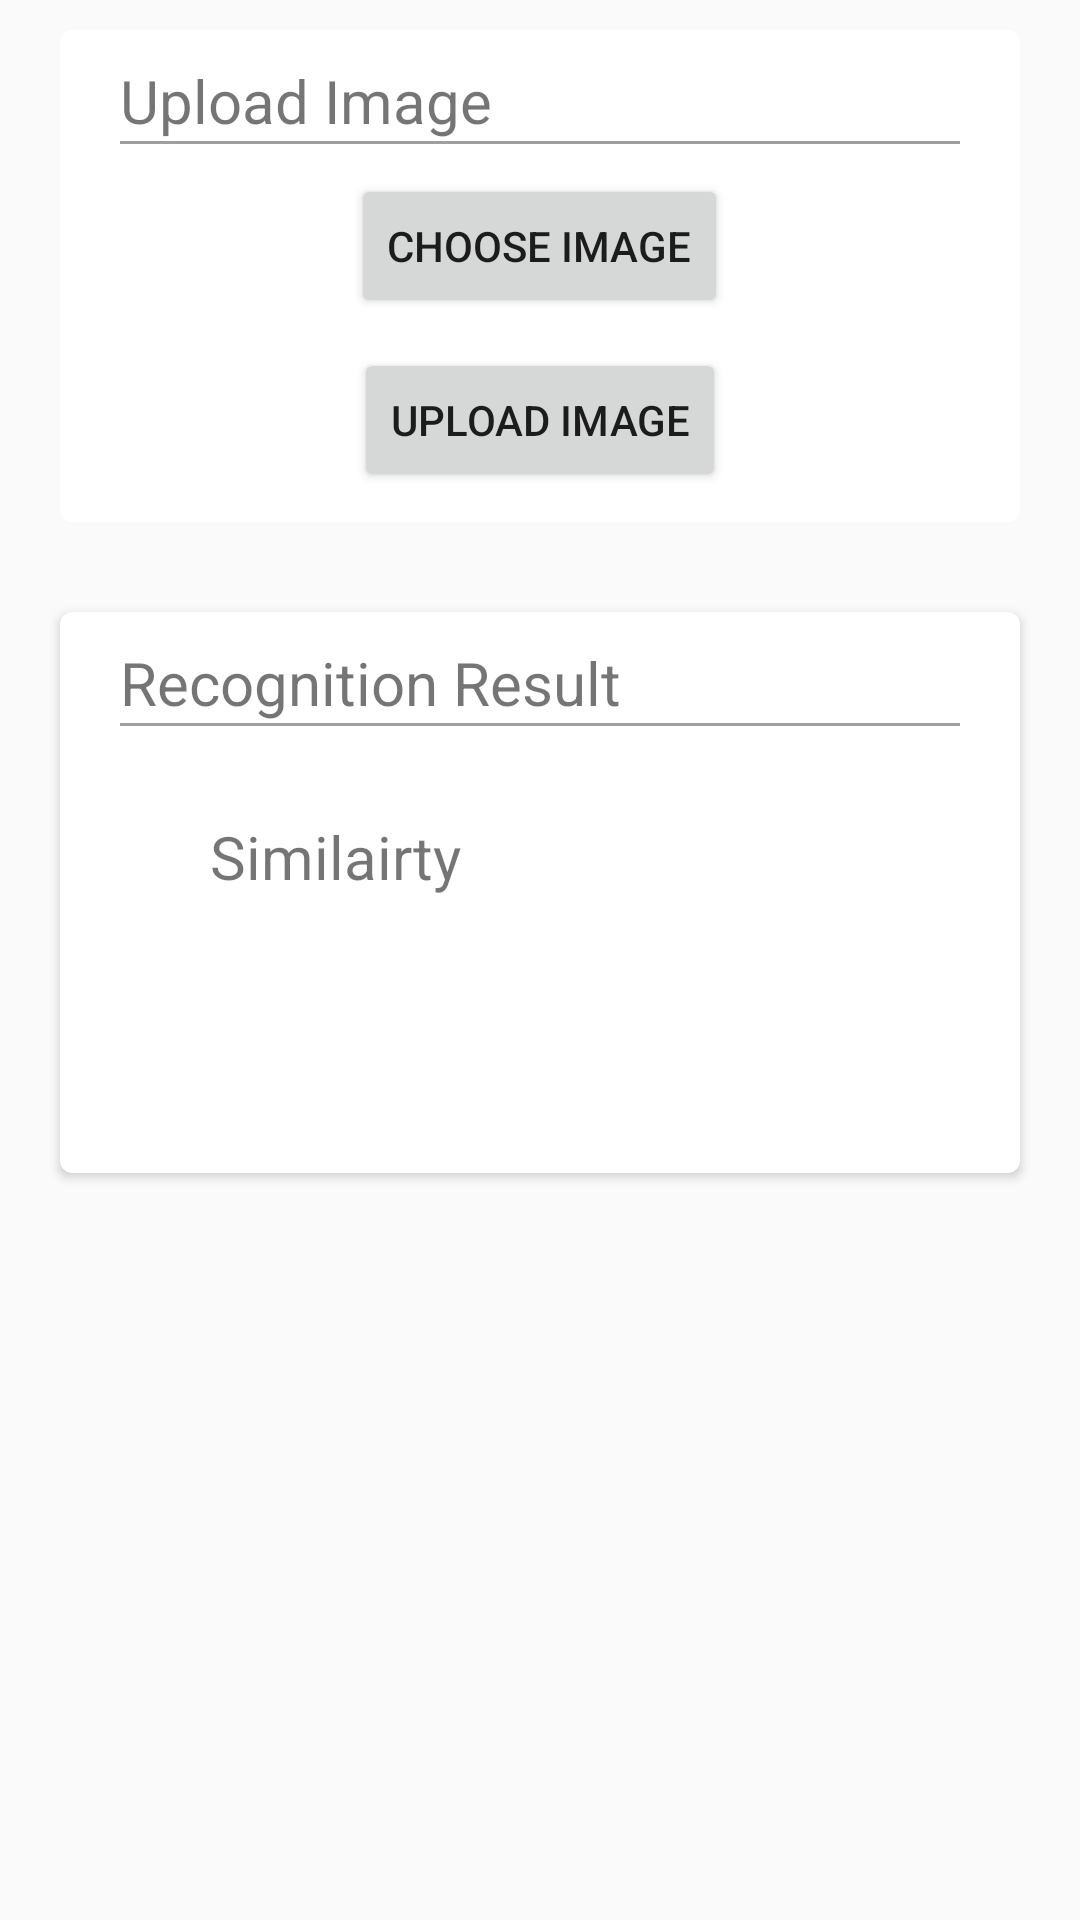

Reconstruct the res/layout file that produces this screen, plus the resources it refers to.
<!-- AndroidManifest.xml: application theme CalamityTheme -->
<!-- res/layout/activity_upload.xml -->
<?xml version="1.0" encoding="utf-8"?>
<LinearLayout
    xmlns:android="http://schemas.android.com/apk/res/android"
    xmlns:app="http://schemas.android.com/apk/res-auto"
    xmlns:tools="http://schemas.android.com/tools"
    android:layout_width="match_parent"
    android:layout_height="match_parent"
    tools:context=".UploadActivity"
    android:orientation="vertical"
    >

    <LinearLayout
        android:layout_width="match_parent"
        android:layout_height="wrap_content"
        android:orientation="vertical"
        >
        <androidx.cardview.widget.CardView
            xmlns:card_view="http://schemas.android.com/apk/res-auto"
            android:id="@+id/card_results"
            android:layout_gravity="center"
            android:layout_height="wrap_content"
            android:layout_width="match_parent"
            android:layout_marginEnd="20dp"
            android:layout_marginStart="20dp"
            card_view:cardCornerRadius="4dp"
            android:layout_marginTop="10dp"
            android:layout_marginBottom="20dp"
            >
            <RelativeLayout
                android:orientation="vertical"
                android:layout_width="match_parent"
                android:layout_height="wrap_content"
                android:id="@+id/card_result_content"
                >
                <LinearLayout
                    android:layout_width="match_parent"
                    android:layout_height="wrap_content"
                    android:id="@+id/reshead"
                    >
                    <TextView
                        android:layout_height="wrap_content"
                        android:layout_width="wrap_content"
                        android:text="Upload Image"
                        android:textSize="20dp"
                        android:layout_marginLeft="20dp"
                        android:layout_marginTop="10dp"
                        >
                    </TextView>
                </LinearLayout>
                <View
                    android:layout_width="match_parent"
                    android:layout_marginStart="20dp"
                    android:layout_marginEnd="20dp"
                    android:layout_height="1dp"
                    android:background="#a19e9e"
                    android:id="@+id/resline"
                    android:layout_below="@+id/reshead"
                    />
                <LinearLayout
                    android:layout_width="match_parent"
                    android:layout_height="wrap_content"
                    android:gravity="center"
                    android:layout_below="@+id/resline"
                    android:orientation="vertical"
                    >
                    <Button
                        android:layout_width="wrap_content"
                        android:layout_height="wrap_content"
                        android:text="Choose Image"
                        android:layout_marginTop="10dp"
                        android:id="@+id/chooseBn"
                        />
                    <Button
                        android:layout_width="wrap_content"
                        android:layout_height="wrap_content"
                        android:text="Upload Image"
                        android:layout_marginTop="10dp"
                        android:id="@+id/uploadBn"
                        android:layout_marginBottom="10dp"
                        />
                </LinearLayout>
            </RelativeLayout>
        </androidx.cardview.widget.CardView>
    </LinearLayout>


    <LinearLayout
        android:layout_width="match_parent"
        android:layout_height="match_parent"
        android:orientation="vertical"
        android:id="@+id/top_cardlay"
        >
        <androidx.cardview.widget.CardView
            xmlns:card_view="http://schemas.android.com/apk/res-auto"
            android:id="@+id/top_card"
            android:layout_gravity="center"
            android:layout_height="wrap_content"
            android:layout_width="match_parent"
            android:layout_marginEnd="20dp"
            android:layout_marginStart="20dp"
            card_view:cardCornerRadius="4dp"
            android:layout_marginTop="10dp"
            android:layout_marginBottom="20dp"
            android:visibility="gone"
            >
            <RelativeLayout
                android:orientation="vertical"
                android:layout_width="match_parent"
                android:layout_height="wrap_content"
                android:id="@+id/top_card_content"
                >
                <LinearLayout
                    android:layout_width="match_parent"
                    android:layout_height="wrap_content"
                    android:id="@+id/top_card_head"
                    >
                    <TextView
                        android:layout_height="wrap_content"
                        android:layout_width="wrap_content"
                        android:text="Uploaded Image"
                        android:textSize="20dp"
                        android:layout_marginLeft="20dp"
                        android:layout_marginTop="10dp"
                        >
                    </TextView>
                </LinearLayout>
                <View
                    android:layout_width="match_parent"
                    android:layout_marginStart="20dp"
                    android:layout_marginEnd="20dp"
                    android:layout_height="1dp"
                    android:background="#a19e9e"
                    android:id="@+id/top_card_line"
                    android:layout_below="@+id/top_card_head"
                    />
                <LinearLayout
                    android:layout_width="match_parent"
                    android:layout_height="wrap_content"
                    android:gravity="center"
                    android:layout_below="@+id/top_card_line"
                    android:orientation="vertical"
                    >
                    <ImageView
                        android:layout_width="300dp"
                        android:layout_height="250dp"
                        android:layout_centerHorizontal="true"
                        android:layout_marginTop="15dp"
                        android:id="@+id/imageView"
                        android:visibility="gone"

                        />
                    <EditText
                        android:layout_width="match_parent"
                        android:layout_height="wrap_content"
                        android:hint="Enter a Name"
                        android:layout_marginTop="20dp"
                        android:id="@+id/name"
                        android:visibility="gone"
                        />
                </LinearLayout>
            </RelativeLayout>
        </androidx.cardview.widget.CardView>
        <androidx.cardview.widget.CardView
            xmlns:card_view="http://schemas.android.com/apk/res-auto"
            android:id="@+id/card_viewresult"
            android:layout_gravity="center"
            android:layout_height="wrap_content"
            android:layout_width="match_parent"
            android:layout_marginEnd="20dp"
            android:layout_marginStart="20dp"
            card_view:cardCornerRadius="4dp"
            android:layout_marginTop="10dp"
            android:layout_marginBottom="20dp"
            >
            <RelativeLayout
                android:orientation="vertical"
                android:layout_width="match_parent"
                android:layout_height="wrap_content"
                android:id="@+id/recycler_ui"
                >
                <LinearLayout
                    android:layout_width="match_parent"
                    android:layout_height="wrap_content"
                    android:id="@+id/recycler_header"
                    >
                    <TextView
                        android:layout_height="wrap_content"
                        android:layout_width="wrap_content"
                        android:text="Recognition Result"
                        android:textSize="20dp"
                        android:layout_marginLeft="20dp"
                        android:layout_marginTop="10dp"
                        >
                    </TextView>
                </LinearLayout>
                <View
                    android:layout_width="match_parent"
                    android:layout_marginStart="20dp"
                    android:layout_marginEnd="20dp"
                    android:layout_height="1dp"
                    android:background="#a19e9e"
                    android:layout_below="@+id/recycler_header"
                    android:id="@+id/recycler_line"
                    />
                <RelativeLayout
                    android:layout_width="match_parent"
                    android:layout_height="wrap_content"
                    android:id="@+id/res_main"
                    android:gravity="center"
                    android:layout_below="@id/recycler_line"
                    android:padding="20dp"
                    >
                    <TextView
                        android:id="@+id/error_mess"
                        android:layout_width="200dp"
                        android:layout_height="wrap_content"
                        android:padding="16dp"
                        android:text="No Person Found"
                        android:textSize="20sp"
                        android:layout_gravity="center"
                        android:visibility="invisible"
                        android:layout_marginTop="50dp"
                        android:layout_marginLeft="20dp"
                        />

                    <ProgressBar
                        android:id="@+id/loadbar"
                        android:layout_width="42dp"
                        android:layout_height="42dp"
                        android:layout_marginLeft="90dp"
                        android:layout_marginTop="50dp"
                        android:visibility="invisible" />
                    <TextView
                        android:layout_height="wrap_content"
                        android:layout_width="wrap_content"
                        android:text="Similairty"
                        android:textSize="20dp"
                        android:layout_marginBottom="20dp"
                        android:layout_marginTop="10dp"
                        android:layout_marginLeft="10dp"
                        android:layout_marginEnd="10dp"
                        android:id="@+id/simiresult"
                        >
                    </TextView>
                </RelativeLayout>
            </RelativeLayout>
        </androidx.cardview.widget.CardView>
    </LinearLayout>


</LinearLayout>
<!-- resources referenced by this layout -->
<resources>
  <style name="CalamityTheme" parent="Theme.AppCompat.Light.NoActionBar">
      </style>
</resources>
